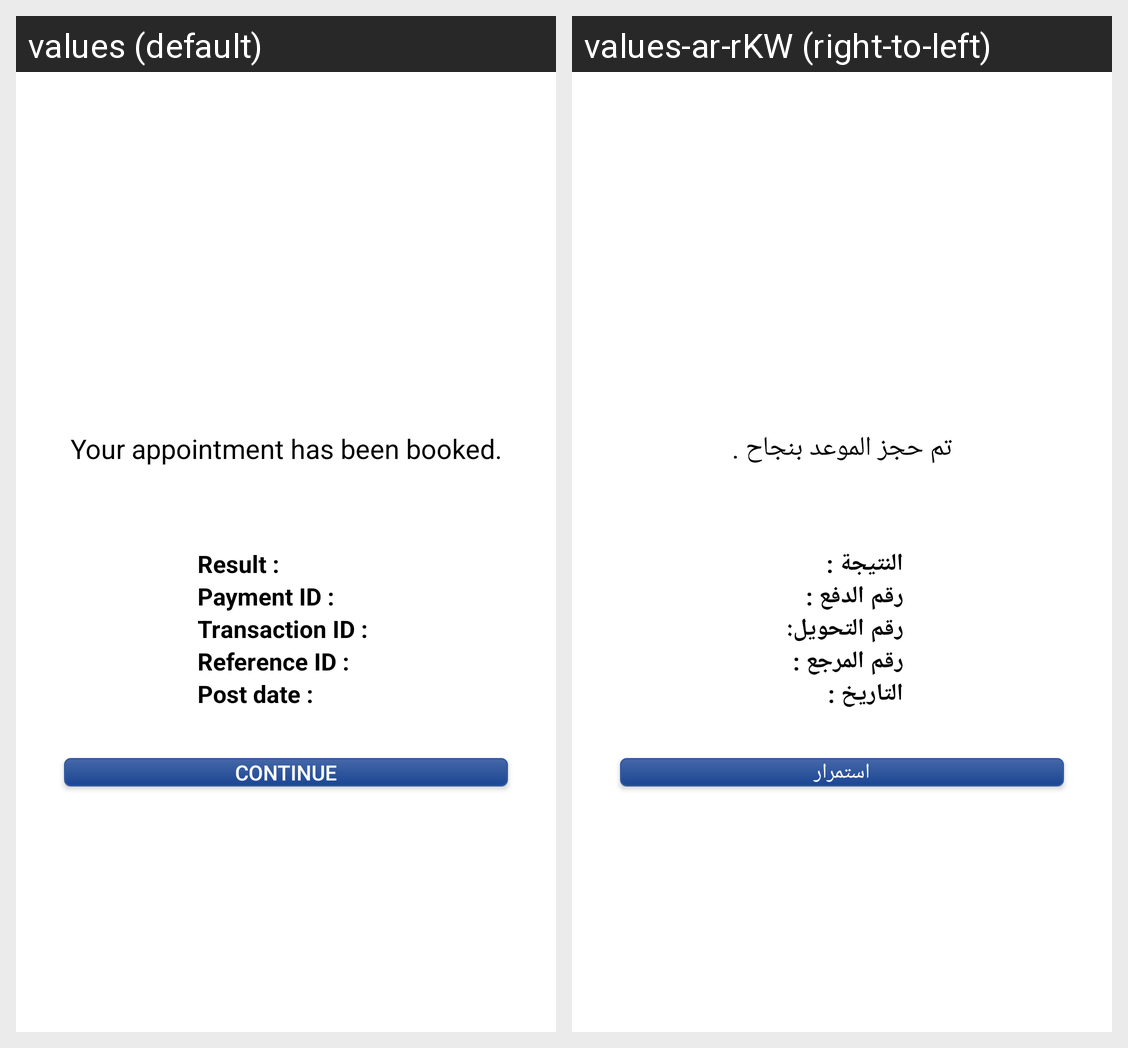

The Android screen above is rendered under two locales of the same app. Produce the string resources it draws, with the default and per-locale values.
Android screen res/layout/activity_payment_result.xml rendered under 2 locales, left to right: values (default), values-ar-rKW (right-to-left). Device: Nexus 5 (rendered at 1080×1920; each locale shown at half size, 540×960, under a caption strip naming it); theme AppTheme.
Strings drawn on this screen, with the default value and each locale's value (text and hints the layout hard-codes, and strings that could not be matched under every locale, appear in the picture but are not listed):

your_appointment_has_been_booked
  values: Your appointment has been booked.
  values-ar-rKW: تم حجز الموعد بنجاح .

result
  values: Result :
  values-ar-rKW: النتيجة :

payment_id
  values: Payment ID :
  values-ar-rKW: رقم الدفع :

transaction_id
  values: Transaction ID :
  values-ar-rKW: رقم التحويل:

reference_id
  values: Reference ID :
  values-ar-rKW: رقم المرجع :

post_data
  values: Post date :
  values-ar-rKW: التاريخ :

continueTxt
  values: Continue
  values-ar-rKW: استمرار
